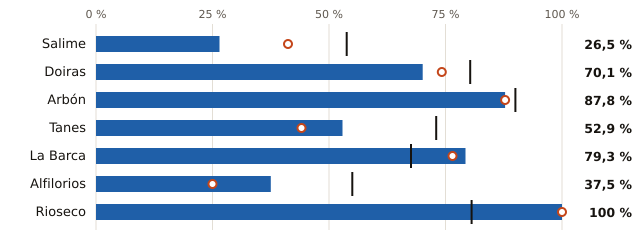

Values plotted in this chart, from the file beside it:
embalse, pct, pct_hace_1_anio, pct_media_10_anios, vol_hm3, capacidad_hm3
Salime, 26.5, 41.2, 53.8, 63.0, 238.0
Doiras, 70.1, 74.2, 80.3, 68.0, 97.0
Arbón, 87.8, 87.8, 90.0, 36.0, 41.0
Tanes, 52.9, 44.1, 73.0, 18.0, 34.0
La Barca, 79.3, 76.5, 67.6, 23.0, 29.0
Alfilorios, 37.5, 25.0, 55.0, 3.0, 8.0
Rioseco, 100.0, 100.0, 80.6, 4.0, 4.0
